Photos from the image-classification dataset "malignant" in the GitHub repository farreledwin/medical-image-analysis-backend. Its 4 classes are: ductal carcinoma, lobular carcinoma, mucinous carcinoma, papillary carcinoma.

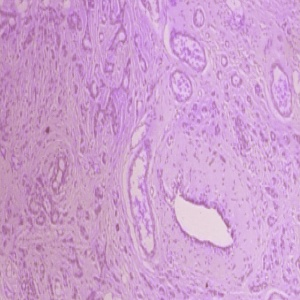
Label: ductal carcinoma

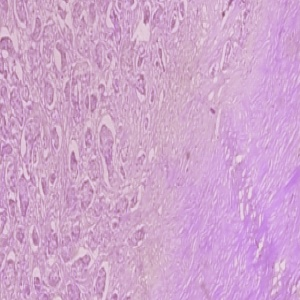
Label: ductal carcinoma

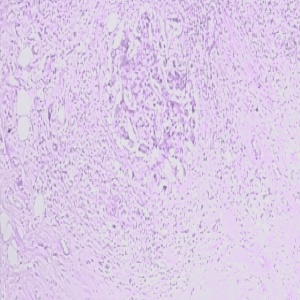
Label: lobular carcinoma

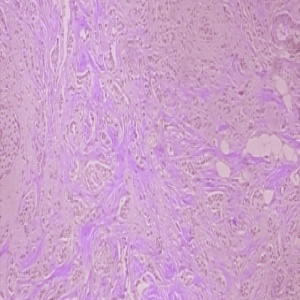
Label: ductal carcinoma

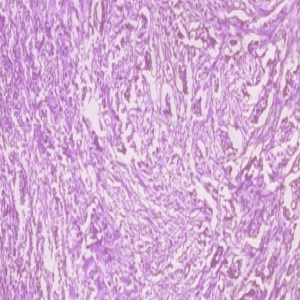
Label: ductal carcinoma

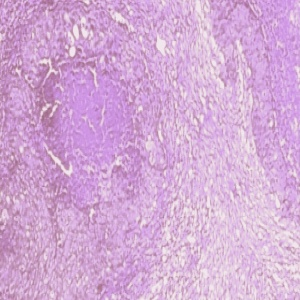
Label: ductal carcinoma
